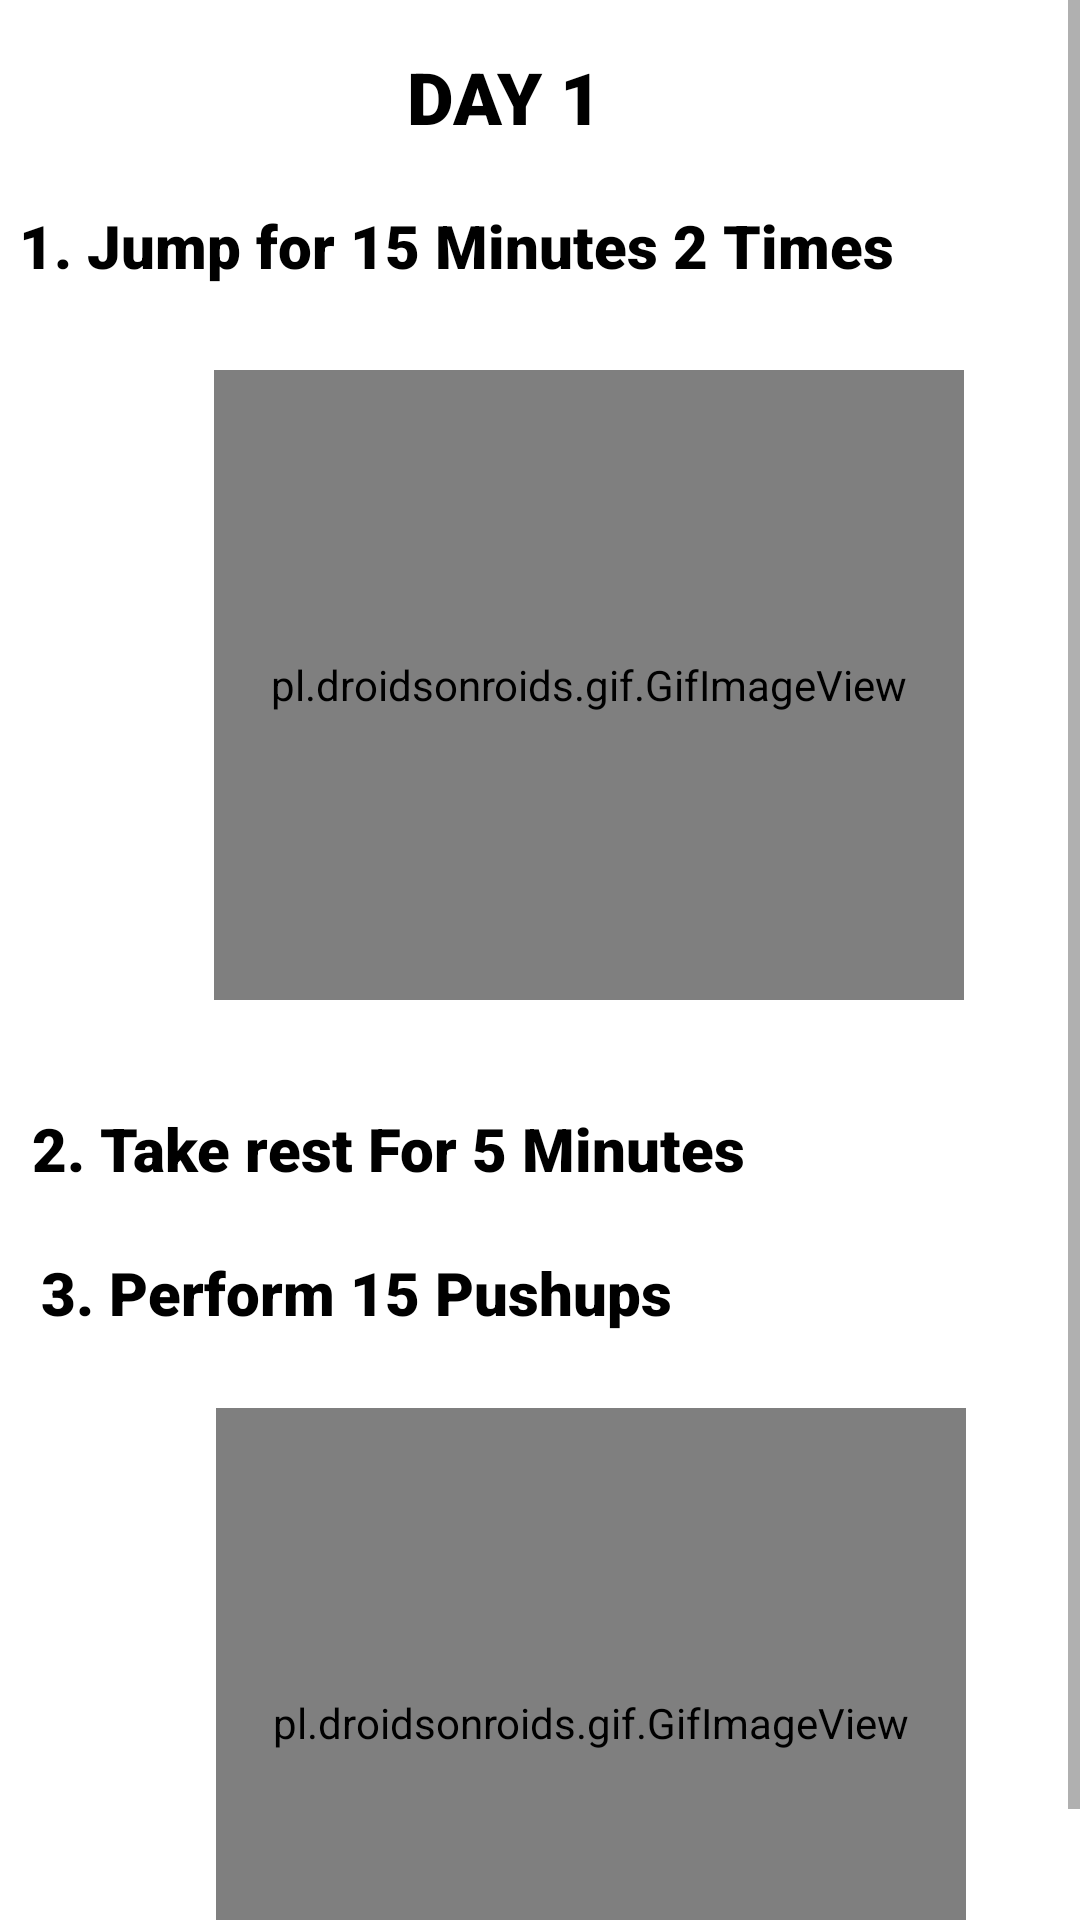

Android layout source for this screen:
<!-- AndroidManifest.xml: application theme Theme.NewGymBeFit -->
<!-- res/layout/activity_day1.xml -->
<?xml version="1.0" encoding="utf-8"?>
<ScrollView xmlns:android="http://schemas.android.com/apk/res/android"
    xmlns:app="http://schemas.android.com/apk/res-auto"
    xmlns:tools="http://schemas.android.com/tools"
    android:layout_width="match_parent"
    android:layout_height="match_parent">

    <androidx.constraintlayout.widget.ConstraintLayout
        android:layout_width="match_parent"
        android:layout_height="match_parent"
        tools:context=".DayOne">

        <TextView
            android:id="@+id/textView3"
            android:layout_width="wrap_content"
            android:layout_height="wrap_content"
            android:layout_marginTop="16dp"
            android:fontFamily="sans-serif-black"
            android:text="DAY 1"
            android:textColor="@color/black"
            android:textSize="24sp"
            android:textStyle="bold"
            app:layout_constraintEnd_toEndOf="parent"
            app:layout_constraintHorizontal_bias="0.46"
            app:layout_constraintStart_toStartOf="parent"
            app:layout_constraintTop_toTopOf="parent" />

        <TextView
            android:id="@+id/textView4"
            android:layout_width="wrap_content"
            android:layout_height="wrap_content"
            android:layout_marginTop="20dp"
            android:fontFamily="sans-serif-black"
            android:text="1. Jump for 15 Minutes 2 Times"
            android:textColor="@color/black"
            android:textSize="20sp"
            app:layout_constraintEnd_toEndOf="parent"
            app:layout_constraintHorizontal_bias="0.093"
            app:layout_constraintStart_toStartOf="parent"
            app:layout_constraintTop_toBottomOf="@+id/textView3" />

        <pl.droidsonroids.gif.GifImageView
            android:id="@+id/gifImageView"
            android:layout_width="250dp"
            android:layout_height="210dp"
            android:layout_marginStart="60dp"
            android:layout_marginTop="28dp"
            android:src="@drawable/jumping"
            app:layout_constraintEnd_toEndOf="parent"
            app:layout_constraintHorizontal_bias="0.226"
            app:layout_constraintStart_toStartOf="parent"
            app:layout_constraintTop_toBottomOf="@+id/textView4" />

        <TextView
            android:id="@+id/textView5"
            android:layout_width="wrap_content"
            android:layout_height="wrap_content"
            android:layout_marginTop="84dp"
            android:fontFamily="sans-serif-black"
            android:text="3. Perform 15 Pushups"
            android:textColor="@color/black"
            android:textSize="20sp"
            app:layout_constraintEnd_toEndOf="parent"
            app:layout_constraintHorizontal_bias="0.092"
            app:layout_constraintStart_toStartOf="parent"
            app:layout_constraintTop_toBottomOf="@+id/gifImageView" />

        <pl.droidsonroids.gif.GifImageView
            android:id="@+id/pushup"
            android:layout_width="250dp"
            android:layout_height="210dp"
            android:layout_marginStart="60dp"
            android:layout_marginTop="136dp"
            android:src="@drawable/puchup1"
            app:layout_constraintEnd_toEndOf="parent"
            app:layout_constraintHorizontal_bias="0.242"
            app:layout_constraintStart_toStartOf="parent"
            app:layout_constraintTop_toBottomOf="@+id/gifImageView" />

        <TextView
            android:layout_width="wrap_content"
            android:layout_height="wrap_content"
            android:layout_marginTop="36dp"
            android:fontFamily="sans-serif-black"
            android:text="2. Take rest For 5 Minutes"
            android:textColor="@color/black"
            android:textSize="20sp"
            app:layout_constraintEnd_toEndOf="parent"
            app:layout_constraintHorizontal_bias="0.088"
            app:layout_constraintStart_toStartOf="parent"
            app:layout_constraintTop_toBottomOf="@+id/gifImageView" />


    </androidx.constraintlayout.widget.ConstraintLayout>

</ScrollView>
<!-- resources referenced by this layout -->
<resources>
  <style name="Theme.NewGymBeFit" parent="Theme.MaterialComponents.DayNight.DarkActionBar">
          
          <item name="colorPrimary">@color/purple_500</item>
          <item name="colorPrimaryVariant">@color/purple_700</item>
          <item name="colorOnPrimary">@color/white</item>
          
          <item name="colorSecondary">@color/teal_200</item>
          <item name="colorSecondaryVariant">@color/teal_700</item>
          <item name="colorOnSecondary">@color/black</item>
          
          <item name="android:statusBarColor" tools:targetApi="l">?attr/colorPrimaryVariant</item>
          
      </style>
  <!-- not gathered from this repository: default colours our renderer supplied (Android Studio template values) -->
  <color name="purple_500">#FF6200EE</color>
  <color name="purple_700">#FF3700B3</color>
  <color name="teal_200">#FF03DAC5</color>
  <color name="teal_700">#FF018786</color>
  <color name="black">#FF000000</color>
  <color name="white">#FFFFFFFF</color>
</resources>
